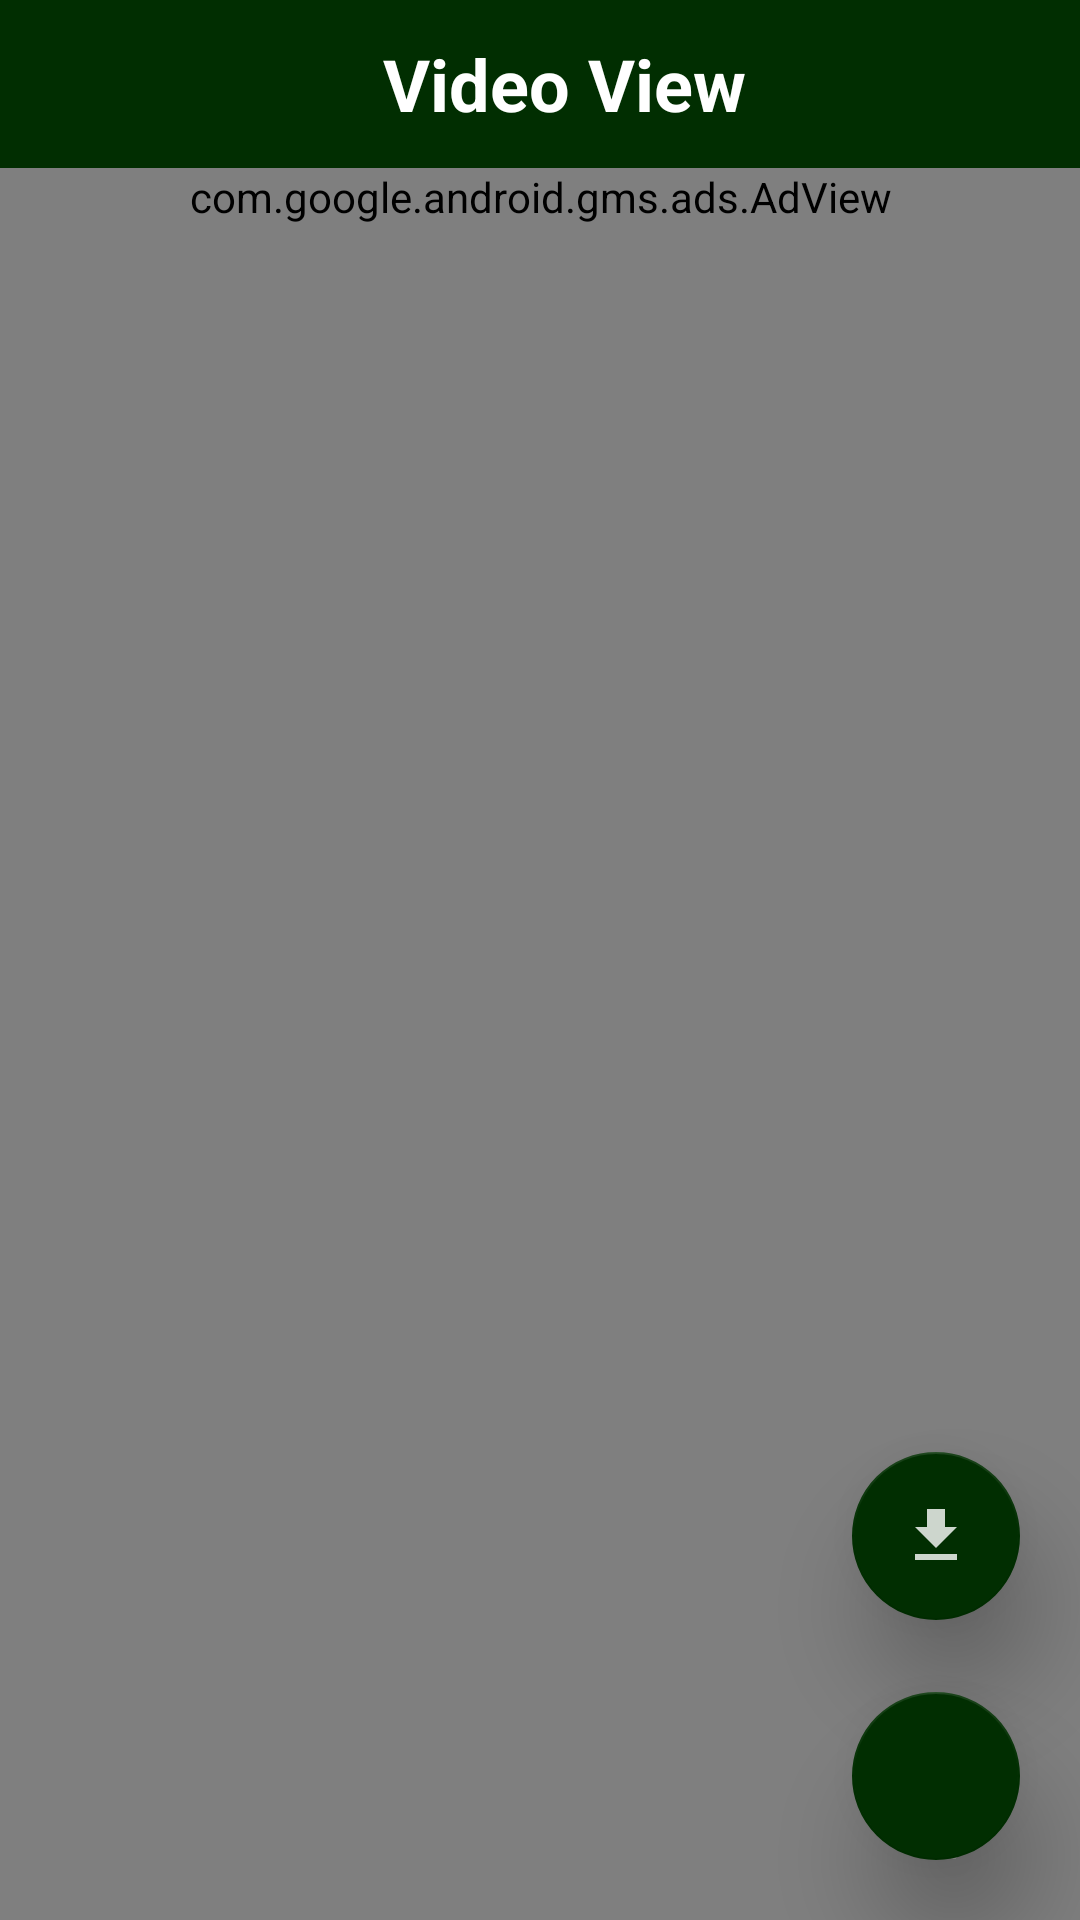

Android layout source for this screen:
<!-- AndroidManifest.xml: application theme AppTheme -->
<!-- res/layout/activity_video_full_screen.xml -->
<?xml version="1.0" encoding="utf-8"?>
<RelativeLayout xmlns:android="http://schemas.android.com/apk/res/android"
    xmlns:app="http://schemas.android.com/apk/res-auto"
    xmlns:tools="http://schemas.android.com/tools"
    android:orientation="vertical"
    android:layout_width="match_parent"
    android:layout_height="match_parent"
    tools:context=".showImageAndVideo.videoFullScreen">

    <androidx.appcompat.widget.Toolbar
        android:layout_width="match_parent"
        android:layout_height="wrap_content"
        android:id="@+id/toolbar"
        android:background="@color/colorPrimaryDark">

        <ImageView
            android:layout_width="wrap_content"
            android:layout_height="match_parent"
            android:id="@+id/goBack"
            app:srcCompat="@drawable/ic_back"/>

        <TextView
            android:layout_width="match_parent"
            android:layout_height="match_parent"
            android:text="Video View"
            android:gravity="center"
            android:textSize="24sp"
            android:textStyle="bold"
            android:textColor="#FFFFFF"/>

    </androidx.appcompat.widget.Toolbar>

    <com.google.android.gms.ads.AdView
        xmlns:ads="http://schemas.android.com/apk/res-auto"
        android:id="@+id/adView"
        android:layout_width="match_parent"
        android:layout_height="wrap_content"
        android:layout_gravity="center_horizontal"
        android:layout_below="@id/toolbar"
        ads:adSize="BANNER"
        ads:adUnitId="@string/banner_ads_unitId">
    </com.google.android.gms.ads.AdView>


    <FrameLayout
        android:layout_width="match_parent"
        android:layout_height="wrap_content"
        android:id="@+id/frameLayout"
        android:layout_below="@id/adView"
        android:layout_centerInParent="true"
        android:layout_centerVertical="true"
        android:layout_gravity="center">

        <VideoView
            android:layout_width="match_parent"
            android:layout_height="wrap_content"
            android:layout_gravity="center"
            android:id="@+id/videoShowFullScreen"/>


    </FrameLayout>




    <com.google.android.material.floatingactionbutton.FloatingActionButton
        android:layout_width="wrap_content"
        android:layout_height="wrap_content"
        android:id="@+id/download"
        app:srcCompat="@drawable/ic_download"
        app:elevation="20dp"
        app:rippleColor="@color/colorRed"
        android:layout_alignParentBottom="true"
        android:layout_alignParentRight="true"
        android:layout_marginRight="20dp"
        android:layout_marginBottom="100dp"/>


    <com.google.android.material.floatingactionbutton.FloatingActionButton
        android:layout_width="wrap_content"
        android:layout_height="wrap_content"
        android:id="@+id/shareVideo"
        app:srcCompat="@drawable/ic_share"
        app:elevation="20dp"
        app:rippleColor="@color/colorRed"
        android:layout_alignParentBottom="true"
        android:layout_alignParentRight="true"
        android:layout_marginRight="20dp"
        android:layout_marginBottom="20dp"/>


</RelativeLayout>
<!-- resources referenced by this layout -->
<resources>
  <color name="colorPrimaryDark">#012E01</color>
  <color name="colorRed">#FA1302</color>
  <!-- drawable ic_download (drawable-anydpi) -->
  <vector xmlns:android="http://schemas.android.com/apk/res/android"
      android:width="40dp"
      android:height="40dp"
      android:viewportWidth="24"
      android:viewportHeight="24"
      android:tint="#FFFFFF"
      android:alpha="0.8">
      <path
          android:fillColor="#FF000000"
          android:pathData="M19,9h-4V3H9v6H5l7,7 7,-7zM5,18v2h14v-2H5z"/>
  </vector>
  <string name="banner_ads_unitId">ca-app-pub-1420223449979323/8943795761</string>
  <style name="AppTheme" parent="Theme.AppCompat.Light.NoActionBar">
          
          <item name="colorPrimary">@color/colorPrimary</item>
          <item name="colorPrimaryDark">@color/colorPrimaryDark</item>
          <item name="colorAccent">@color/colorAccent</item>
      </style>
  <color name="colorPrimary">#012E01</color>
  <color name="colorAccent">#012E01</color>
</resources>
